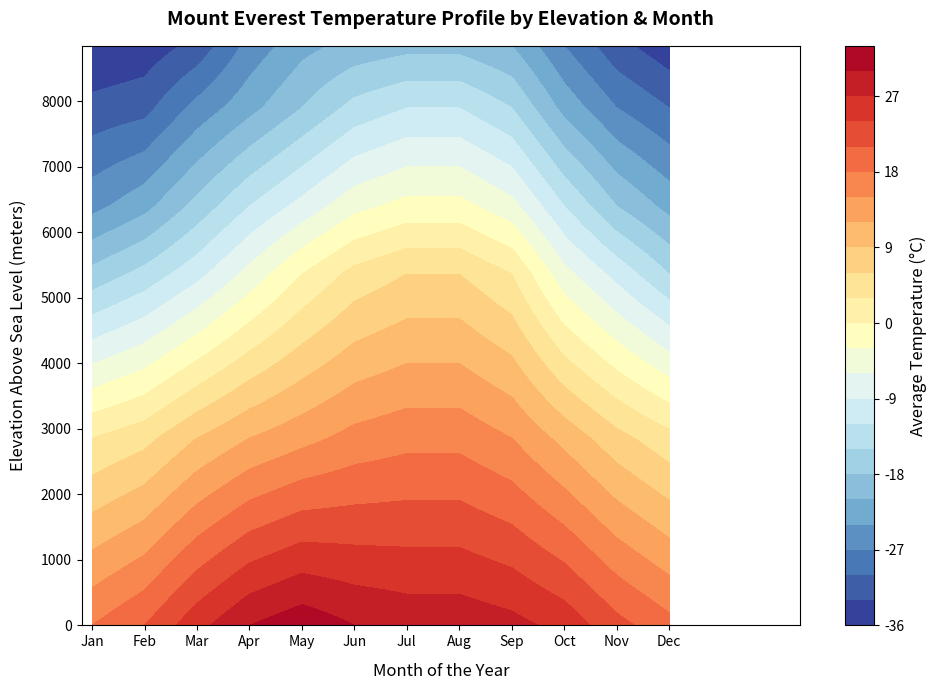

Write the Python code that produced this figure.
import numpy as np
import pandas as pd
import matplotlib.pyplot as plt
from scipy.interpolate import interp1d
# Define the reference elevations (meters above sea level)
elevations = [0, 2860, 5364, 6400, 7900, 8848]
labels = [
    'Sea Level (0m)', 
    'Lukla (2,860m)', 
    'Base Camp (5,364m)', 
    'Camp II (6,400m)', 
    'Camp IV (7,900m)', 
    'Summit (8,848m)'
]

# Monthly average temperatures (°C) at these key elevations based on meteorological data
# Months mapped from January (index 0) to December (index 11)
temp_data = {
    0:    [18, 21, 26, 30, 32, 30, 29, 29, 28, 26, 22, 19],     # Sea Level reference for region
    2860: [3,  5,  9,  12, 14, 16, 17, 17, 15, 11, 7,  4],      # Lukla
    5364: [-17, -14, -10, -5, 0,  4,  6,  6,  3,  -5, -10, -15], # Everest Base Camp
    6400: [-25, -22, -17, -12, -8, -4, -2, -2, -5, -12, -18, -22], # Camp II
    7900: [-32, -31, -26, -22, -18, -14, -12, -12, -15, -22, -27, -30], # Camp IV
    8848: [-36, -35, -32, -26, -22, -20, -19, -19, -21, -27, -32, -35]  # Summit
}

months = np.arange(1, 13)
month_names = ['Jan', 'Feb', 'Mar', 'Apr', 'May', 'Jun', 'Jul', 'Aug', 'Sep', 'Oct', 'Nov', 'Dec']

# Create a fine grid (200 elevation intervals) for high-precision contour plotting
fine_elevations = np.linspace(0, 8848, 200)
grid_temps = np.zeros((len(fine_elevations), len(months)))

# Linearly interpolate between the known data points for a smooth gradient
for m_idx, month in enumerate(months):
    temps_at_elev = [temp_data[el][m_idx] for el in elevations]
    f = interp1d(elevations, temps_at_elev, kind='linear')
    grid_temps[:, m_idx] = f(fine_elevations)

# Create a structured DataFrame and export to a CSV file
df_grid = pd.DataFrame(grid_temps, index=fine_elevations, columns=month_names)
df_grid.index.name = 'Elevation_m'
df_grid.to_csv('everest.csv')

# Plotting the contour chart using matplotlib subplots
fig, ax = plt.subplots(figsize=(10, 7))
X, Y = np.meshgrid(months, fine_elevations)

# Generate a filled contour map with 25 levels using a reversed Red-Yellow-Blue palette
contour = ax.contourf(X, Y, grid_temps, levels=25, cmap='RdYlBu_r')



# Format the color bar
cbar = fig.colorbar(contour, ax=ax)
cbar.set_label('Average Temperature (°C)', fontsize=12)

# Axis configuration
ax.set_xticks(months)
ax.set_xticklabels(month_names)
ax.set_xlabel('Month of the Year', fontsize=12, labelpad=10)
ax.set_ylabel('Elevation Above Sea Level (meters)', fontsize=12, labelpad=10)
ax.set_title('Mount Everest Temperature Profile by Elevation & Month', fontsize=14, pad=15, fontweight='bold')


ax.set_xlim(0.8, 14.5)  # Offset limit to prevent right-hand text labels from being clipped
plt.tight_layout()

# Save output figure to environment
# plt.savefig('everest_temperature_contour.png', dpi=300)
plt.show()
